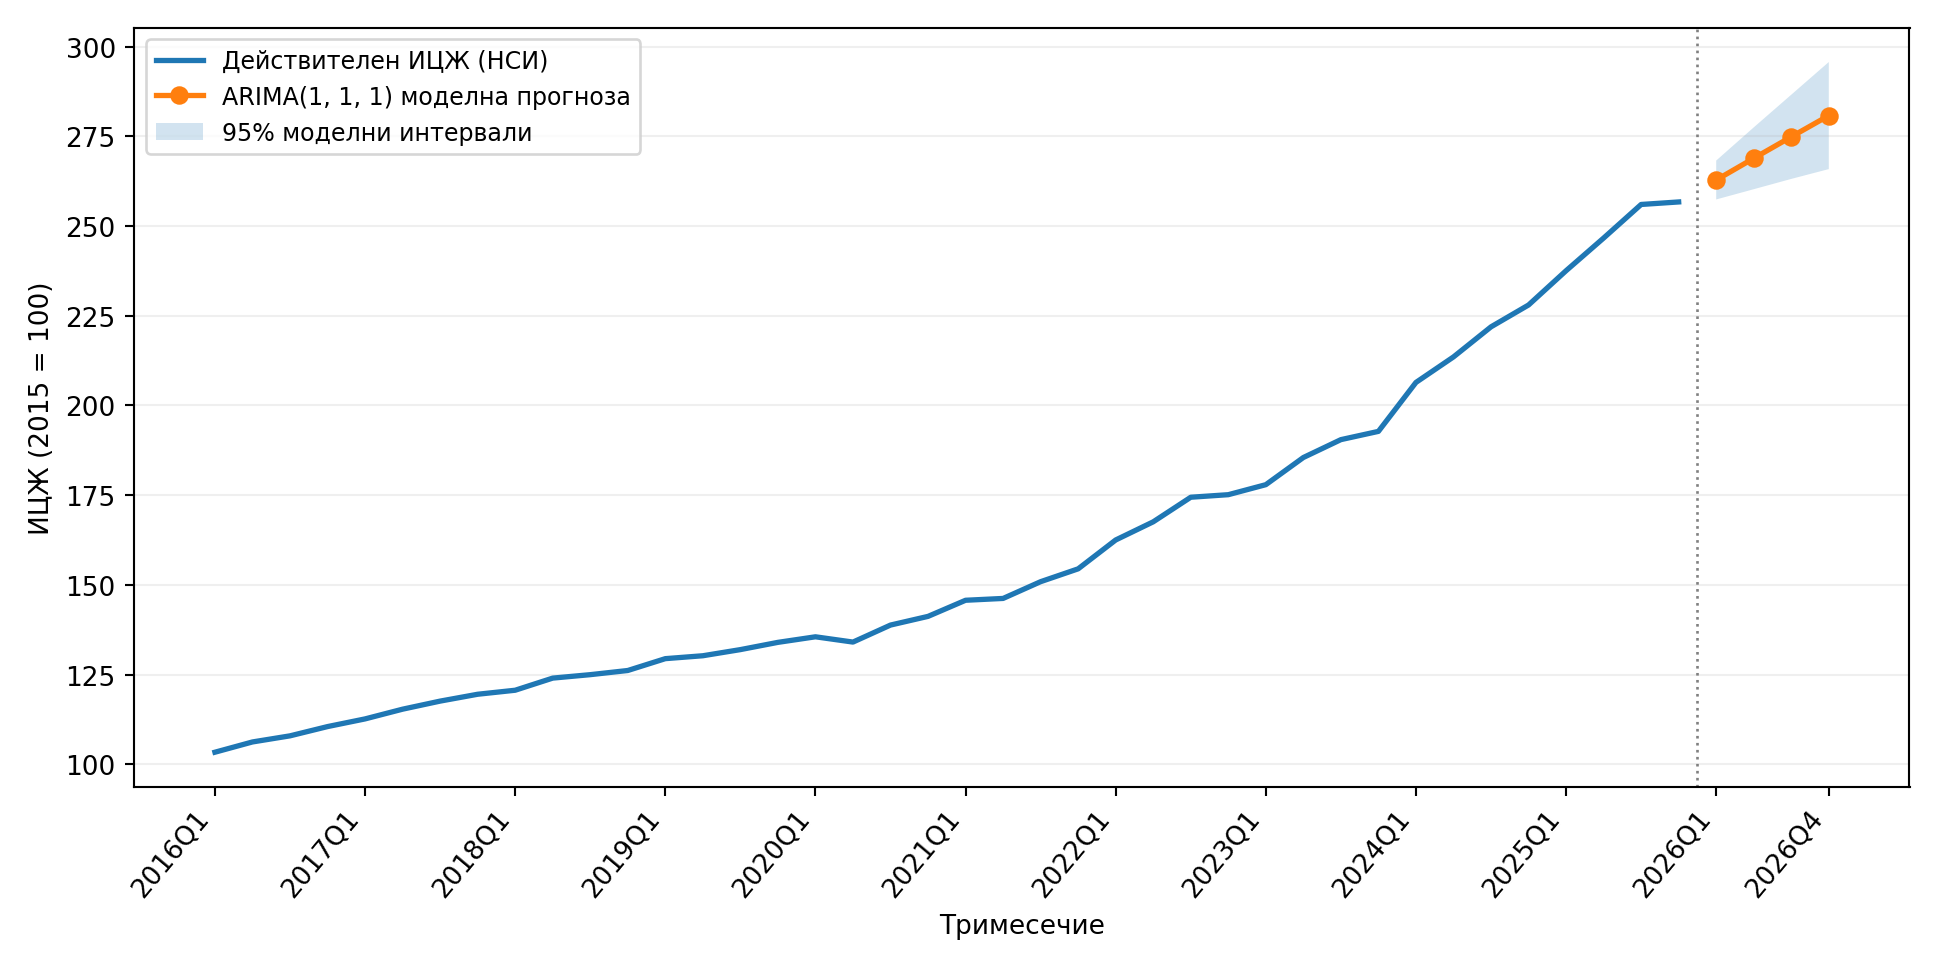

Source data for this figure (header and first rows):
quarter, forecast, lower95, upper95
2026Q1, 262.8, 257.4, 268.2
2026Q2, 268.9, 260.3, 277.5
2026Q3, 274.9, 263.1, 286.6
2026Q4, 280.8, 265.9, 295.7
